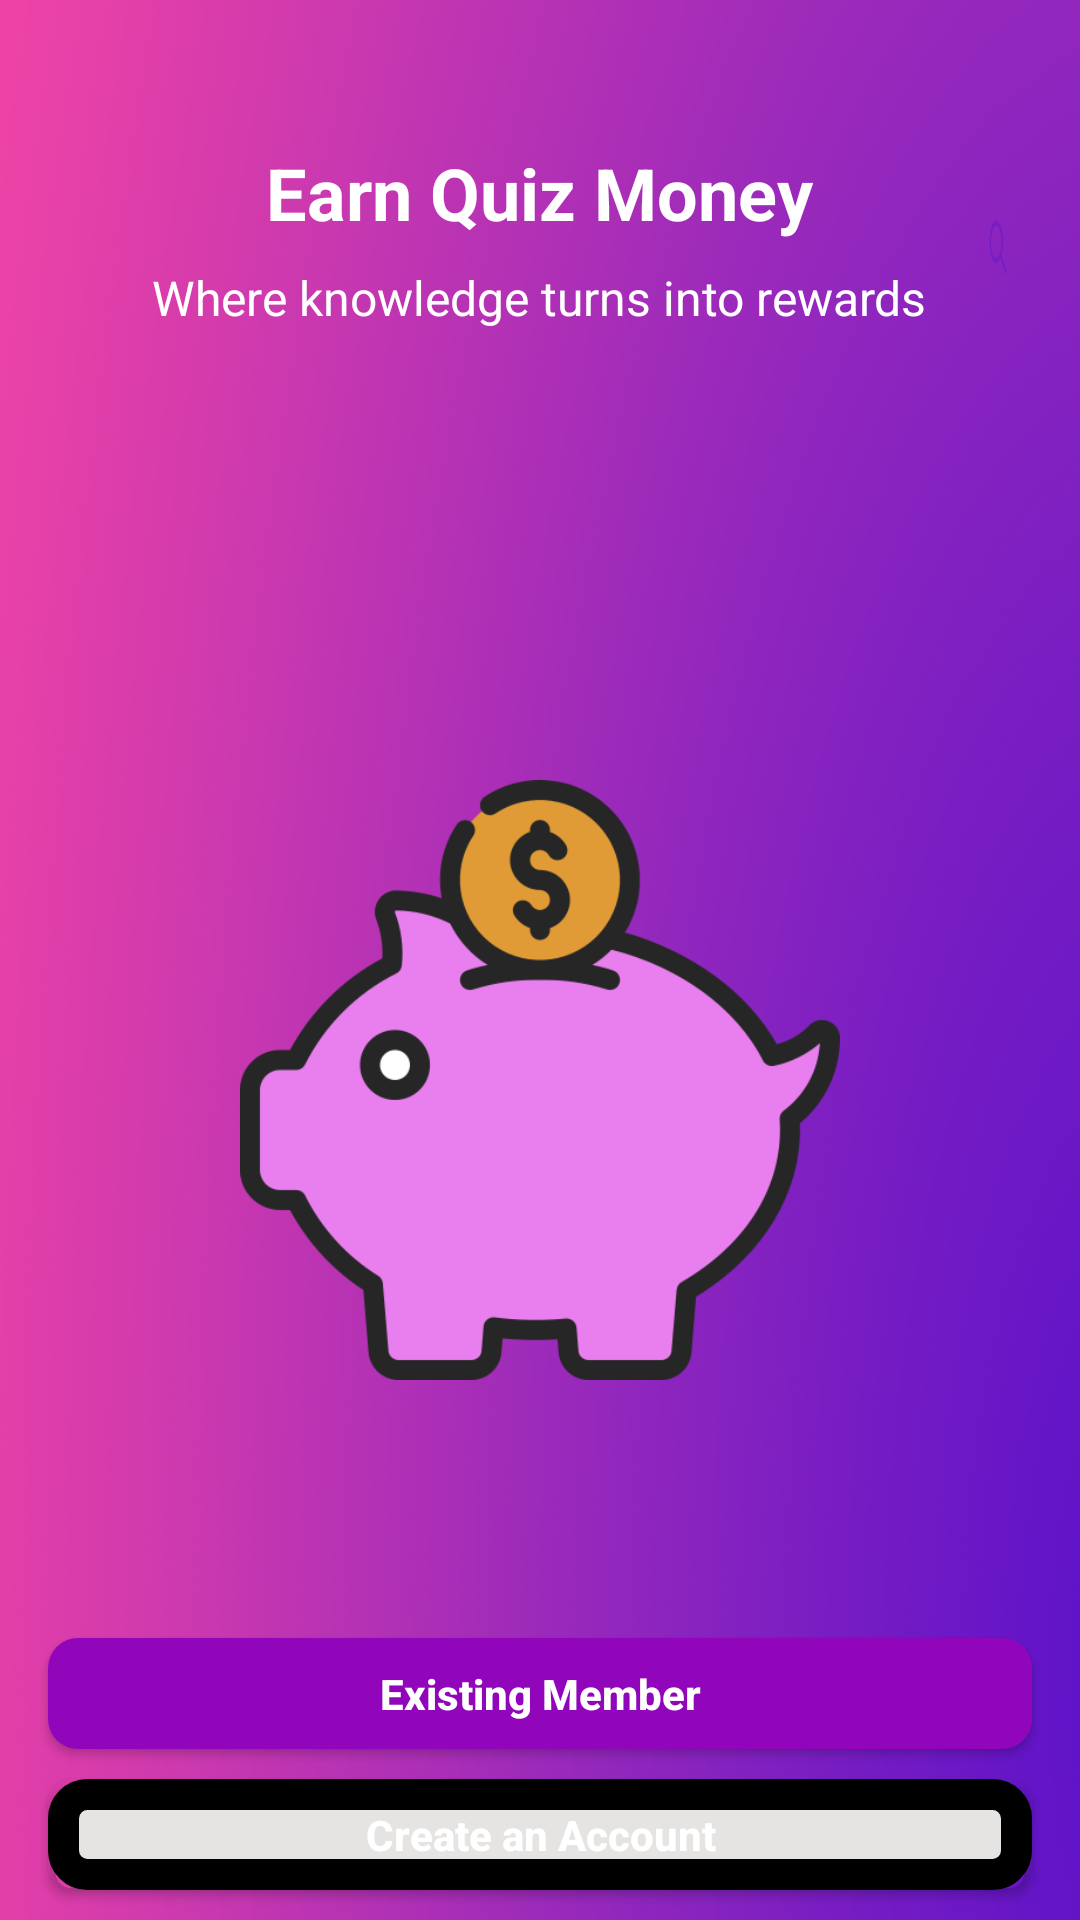

Write the Android layout XML for this screen, with the resource values it uses.
<!-- AndroidManifest.xml: application theme Theme.EarnQuizMoney -->
<!-- res/layout/fragment_initial.xml -->
<?xml version="1.0" encoding="utf-8"?>
<LinearLayout xmlns:android="http://schemas.android.com/apk/res/android"
    android:layout_width="match_parent"
    android:layout_height="match_parent"
    android:layout_gravity="center"
    android:gravity="center"
    android:orientation="vertical">

    <RelativeLayout
        android:layout_width="match_parent"
        android:layout_height="match_parent"
        android:background="@drawable/purple_background">

        <ImageView
            android:id="@+id/logo"
            android:layout_width="wrap_content"
            android:layout_height="wrap_content"
            android:layout_centerHorizontal="true"
            android:layout_marginTop="32dp" />

        <TextView
            android:id="@+id/appName"
            android:layout_width="wrap_content"
            android:layout_height="wrap_content"
            android:text="Earn Quiz Money"
            android:textColor="@color/white"
            android:textSize="24sp"
            android:textStyle="bold"
            android:layout_below="@id/logo"
            android:layout_centerHorizontal="true"
            android:layout_marginTop="16dp" />

        <TextView
            android:id="@+id/appTagline"
            android:layout_width="wrap_content"
            android:layout_height="wrap_content"
            android:text="Where knowledge turns into rewards"
            android:textColor="@color/white"
            android:textSize="16sp"
            android:layout_below="@id/appName"
            android:layout_centerHorizontal="true"
            android:layout_marginTop="8dp" />

        <LinearLayout
            android:layout_width="match_parent"
            android:layout_height="wrap_content"
            android:layout_below="@+id/appTagline"
            android:layout_marginTop="150dp"
            android:gravity="center">


            <ImageView
                android:layout_width="200dp"
                android:layout_height="200dp"
                android:layout_gravity="center"
                android:src="@drawable/savings"
                />

        </LinearLayout>

        <androidx.appcompat.widget.AppCompatButton
            android:id="@+id/existingMemberButton"
            android:layout_width="match_parent"
            android:layout_height="37dp"
            android:text="Existing Member"
            android:background="@drawable/purple_button"
            android:textColor="@color/white"
            android:layout_above="@id/createAccountButton"
            android:layout_marginBottom="10dp"
            android:textAllCaps="false"
            android:textStyle="bold"
            android:layout_marginRight="16dp"
            android:layout_marginLeft="16dp" />
        <androidx.appcompat.widget.AppCompatButton
            android:id="@+id/createAccountButton"
            android:layout_width="match_parent"
            android:layout_height="37dp"
            android:text="Create an Account"
            android:background="@drawable/button_background"
            android:textColor="@color/white"
            android:textAllCaps="false"
            android:textStyle="bold"
            android:layout_alignParentBottom="true"
            android:layout_marginBottom="10dp"
            android:layout_marginRight="16dp"
            android:layout_marginLeft="16dp"/>

    </RelativeLayout>

</LinearLayout>
<!-- resources referenced by this layout -->
<resources>
  <color name="white">#FFFFFFFF</color>
  <!-- drawable button_background (drawable) -->
  <selector xmlns:android="http://schemas.android.com/apk/res/android">
      <item>
          <shape android:shape="rectangle">
              <solid android:color="#E5E4E2" />
              <stroke android:width="5pt"
                  android:color="@color/black" />
              <corners android:radius="8dp" />
          </shape>
      </item>
  </selector>
  <!-- drawable purple_background: png bitmap (drawable, 552371 bytes) -->
  <!-- drawable purple_button (drawable) -->
  <?xml version="1.0" encoding="utf-8"?>
  <shape xmlns:android="http://schemas.android.com/apk/res/android"
      android:shape="rectangle">
      <corners android:radius="10dp"/>
      <gradient
          android:startColor="#9206BB"
          android:centerColor="#9206BB"
          android:endColor="#9206BB"
          android:angle="70"/>
  </shape>
  <!-- drawable savings: png bitmap (drawable, 31872 bytes) -->
  <style name="Theme.EarnQuizMoney" parent="Base.Theme.EarnQuizMoney" />
  <color name="black">#FF000000</color>
  <style name="Base.Theme.EarnQuizMoney" parent="Theme.Material3.DayNight.NoActionBar">
          <item name="colorPrimary">@color/purpleBackground</item>
          <item name="colorPrimaryVariant">@color/purpleBackground</item>
          <item name="colorOnPrimary">@color/white</item>
          <item name="colorSecondary">@color/purpleBackground</item>
          <item name="colorOnSecondary">@color/white</item>
          <item name="colorOnBackground">@color/white</item>
          <item name="colorSurface">@color/black</item>
          <item name="colorOnSurface">@color/white</item>
  
      </style>
  <color name="purpleBackground">#8E24AA</color>
</resources>
